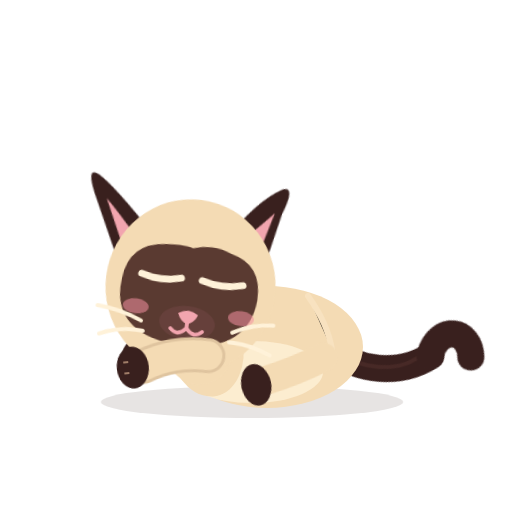
t = 0.00 s
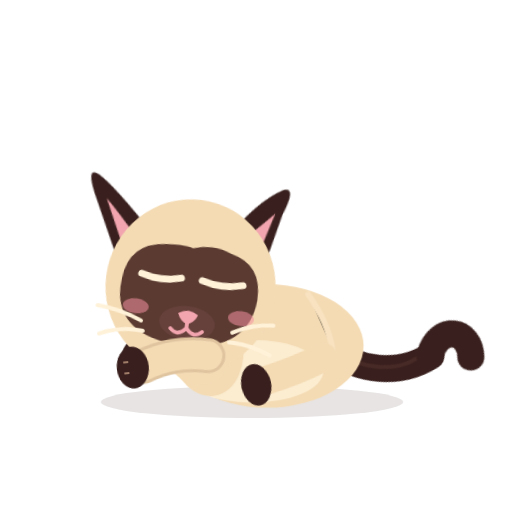
t = 0.48 s
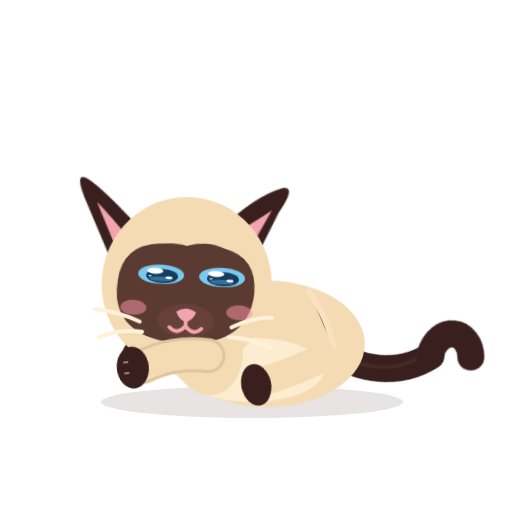
t = 0.98 s
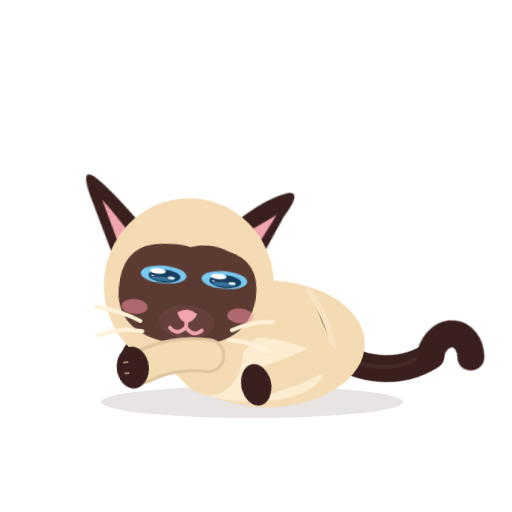
t = 1.43 s
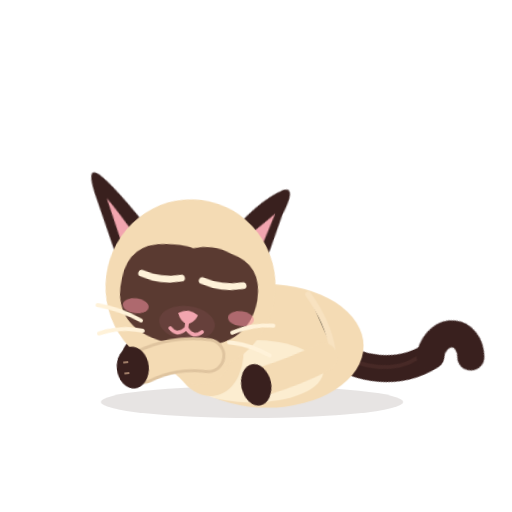
t = 1.93 s
t = 2.40 s: frame unchanged from t = 0.00 s, image omitted

The animated SVG that drew these frames (rendered in a browser with its animation timeline set to each time). Animation: 18 CSS @keyframes rules; one cycle of 2.40 s.

<?xml version="1.0" encoding="UTF-8"?>
<svg xmlns="http://www.w3.org/2000/svg" viewBox="0 0 512 512" width="512" height="512" role="img" aria-label="Azami · Un œil">
<title>Azami · Un œil</title><desc>Elle dort ; les yeux s’entrouvrent à peine, une oreille pivote vers nous, puis elle se rendort.</desc>
<style><![CDATA[
*{animation-fill-mode:both}
#character{transform-box:view-box;transform-origin:255px 402px}#core{transform-box:view-box;transform-origin:268px 330px}#neck{transform-box:view-box;transform-origin:196px 300px}#head{transform-box:view-box;transform-origin:178px 290px}#ear-left{transform-box:view-box;transform-origin:112px 170px}#ear-right{transform-box:view-box;transform-origin:231px 170px}#tail{transform-box:view-box;transform-origin:339px 296px}#tail-tip{transform-box:view-box;transform-origin:377px 214px}#eye-l{transform-box:view-box;transform-origin:146px 211px}#eye-r{transform-box:view-box;transform-origin:207px 211px}#pupils-l{transform-box:view-box;transform-origin:146px 211px}#pupils-r{transform-box:view-box;transform-origin:207px 211px}#mouth-open{transform-box:view-box;transform-origin:177px 262px}#blush{transform-box:view-box;transform-origin:177px 245px}#whiskers{transform-box:view-box;transform-origin:177px 262px}#front-near{transform-box:view-box;transform-origin:211px 312px}#front-far{transform-box:view-box;transform-origin:210px 312px}#back-near{transform-box:view-box;transform-origin:324px 316px}#back-far{transform-box:view-box;transform-origin:320px 316px}#ground-shadow{transform-box:view-box;transform-origin:252px 402px}
#eyes-happy{opacity:0}#mouth-open{opacity:0}#character{transform:translate(0px,50px) rotate(0deg) scale(1,1)}#front-near{transform:translate(-6px,-6px) rotate(84deg) scale(1,1)}#front-far{transform:translate(-2px,-10px) rotate(80deg) scale(1,1)}#back-near{transform:translate(-4px,-8px) rotate(78deg) scale(1,1)}#back-far{transform:translate(0px,-10px) rotate(74deg) scale(1,1)}#head{transform:translate(6px,16px) rotate(7deg) scale(1,1)}#neck{transform:translate(0px,8px) rotate(4deg) scale(1,1)}#tail{transform:translate(0px,6px) rotate(68deg) scale(1,1)}#tail-tip{transform:translate(0px,0px) rotate(-40deg) scale(1,1)}#ear-left{transform:translate(0px,0px) rotate(-18deg) scale(1,1)}#ear-right{transform:translate(0px,0px) rotate(16deg) scale(1,1)}#ground-shadow{transform:translate(0px,0px) rotate(0deg) scale(1.08,1)}#eyes-blink{transform:translate(0px,0px) rotate(0deg) scale(1,1)}
#character{animation:k-character 2.4s 1 both}
@keyframes k-character{0.0%{transform:translate(0px,50px) rotate(0deg) scale(1,1);opacity:1;animation-timing-function:linear}100.0%{transform:translate(0px,50px) rotate(0deg) scale(1,1);opacity:1;animation-timing-function:linear}}
#front-near{animation:k-front-near 2.4s 1 both}
@keyframes k-front-near{0.0%{transform:translate(-6px,-6px) rotate(84deg) scale(1,1);opacity:1;animation-timing-function:linear}100.0%{transform:translate(-6px,-6px) rotate(84deg) scale(1,1);opacity:1;animation-timing-function:linear}}
#front-far{animation:k-front-far 2.4s 1 both}
@keyframes k-front-far{0.0%{transform:translate(-2px,-10px) rotate(80deg) scale(1,1);opacity:1;animation-timing-function:linear}100.0%{transform:translate(-2px,-10px) rotate(80deg) scale(1,1);opacity:1;animation-timing-function:linear}}
#back-near{animation:k-back-near 2.4s 1 both}
@keyframes k-back-near{0.0%{transform:translate(-4px,-8px) rotate(78deg) scale(1,1);opacity:1;animation-timing-function:linear}100.0%{transform:translate(-4px,-8px) rotate(78deg) scale(1,1);opacity:1;animation-timing-function:linear}}
#back-far{animation:k-back-far 2.4s 1 both}
@keyframes k-back-far{0.0%{transform:translate(0px,-10px) rotate(74deg) scale(1,1);opacity:1;animation-timing-function:linear}100.0%{transform:translate(0px,-10px) rotate(74deg) scale(1,1);opacity:1;animation-timing-function:linear}}
#head{animation:k-head 2.4s 1 both}
@keyframes k-head{0.0%{transform:translate(6px,16px) rotate(7deg) scale(1,1);opacity:1;animation-timing-function:linear}20.833%{transform:translate(6px,16px) rotate(7deg) scale(1,1);opacity:1;animation-timing-function:cubic-bezier(.45,0,.55,1)}37.5%{transform:translate(7px,14px) rotate(3deg) scale(1,1);opacity:1;animation-timing-function:cubic-bezier(.45,0,.55,1)}79.167%{transform:translate(6px,16px) rotate(7deg) scale(1,1);opacity:1;animation-timing-function:cubic-bezier(.45,0,.55,1)}100.0%{transform:translate(6px,16px) rotate(7deg) scale(1,1);opacity:1;animation-timing-function:linear}}
#neck{animation:k-neck 2.4s 1 both}
@keyframes k-neck{0.0%{transform:translate(0px,8px) rotate(4deg) scale(1,1);opacity:1;animation-timing-function:linear}100.0%{transform:translate(0px,8px) rotate(4deg) scale(1,1);opacity:1;animation-timing-function:linear}}
#tail{animation:k-tail 2.4s 1 both}
@keyframes k-tail{0.0%{transform:translate(0px,6px) rotate(68deg) scale(1,1);opacity:1;animation-timing-function:linear}100.0%{transform:translate(0px,6px) rotate(68deg) scale(1,1);opacity:1;animation-timing-function:linear}}
#tail-tip{animation:k-tail-tip 2.4s 1 both}
@keyframes k-tail-tip{0.0%{transform:translate(0px,0px) rotate(-40deg) scale(1,1);opacity:1;animation-timing-function:linear}100.0%{transform:translate(0px,0px) rotate(-40deg) scale(1,1);opacity:1;animation-timing-function:linear}}
#ear-left{animation:k-ear-left 2.4s 1 both}
@keyframes k-ear-left{0.0%{transform:translate(0px,0px) rotate(-18deg) scale(1,1);opacity:1;animation-timing-function:linear}100.0%{transform:translate(0px,0px) rotate(-18deg) scale(1,1);opacity:1;animation-timing-function:linear}}
#ear-right{animation:k-ear-right 2.4s 1 both}
@keyframes k-ear-right{0.0%{transform:translate(0px,0px) rotate(16deg) scale(1,1);opacity:1;animation-timing-function:linear}16.667%{transform:translate(0px,0px) rotate(16deg) scale(1,1);opacity:1;animation-timing-function:cubic-bezier(.5,0,.75,0)}22.917%{transform:translate(0px,0px) rotate(30deg) scale(1,1);opacity:1;animation-timing-function:cubic-bezier(.34,1.56,.64,1)}66.667%{transform:translate(0px,0px) rotate(28deg) scale(1,1);opacity:1;animation-timing-function:cubic-bezier(.45,0,.55,1)}83.333%{transform:translate(0px,0px) rotate(16deg) scale(1,1);opacity:1;animation-timing-function:cubic-bezier(.45,0,.55,1)}100.0%{transform:translate(0px,0px) rotate(16deg) scale(1,1);opacity:1;animation-timing-function:linear}}
#ground-shadow{animation:k-ground-shadow 2.4s 1 both}
@keyframes k-ground-shadow{0.0%{transform:translate(0px,0px) rotate(0deg) scale(1.08,1);opacity:1;animation-timing-function:linear}100.0%{transform:translate(0px,0px) rotate(0deg) scale(1.08,1);opacity:1;animation-timing-function:linear}}
#eye-l{animation:k-eye-l 2.4s 1 both}
@keyframes k-eye-l{0.0%{transform:translate(0px,0px) rotate(0deg) scale(1,1);opacity:0;animation-timing-function:linear}22.917%{transform:translate(0px,0px) rotate(0deg) scale(1,1);opacity:0;animation-timing-function:steps(1,end)}23.75%{transform:translate(0px,0px) rotate(0deg) scale(1,0.12);opacity:1;animation-timing-function:cubic-bezier(.45,0,.55,1)}35.417%{transform:translate(0px,0px) rotate(0deg) scale(1,0.38);opacity:1;animation-timing-function:cubic-bezier(.45,0,.55,1)}62.5%{transform:translate(0px,0px) rotate(0deg) scale(1,0.34);opacity:1;animation-timing-function:cubic-bezier(.45,0,.55,1)}75.0%{transform:translate(0px,0px) rotate(0deg) scale(1,0.1);opacity:1;animation-timing-function:steps(1,end)}75.833%{transform:translate(0px,0px) rotate(0deg) scale(1,1);opacity:0;animation-timing-function:linear}100.0%{transform:translate(0px,0px) rotate(0deg) scale(1,1);opacity:0;animation-timing-function:linear}}
#eye-r{animation:k-eye-r 2.4s 1 both}
@keyframes k-eye-r{0.0%{transform:translate(0px,0px) rotate(0deg) scale(1,1);opacity:0;animation-timing-function:linear}22.917%{transform:translate(0px,0px) rotate(0deg) scale(1,1);opacity:0;animation-timing-function:steps(1,end)}23.75%{transform:translate(0px,0px) rotate(0deg) scale(1,0.12);opacity:1;animation-timing-function:cubic-bezier(.45,0,.55,1)}35.417%{transform:translate(0px,0px) rotate(0deg) scale(1,0.38);opacity:1;animation-timing-function:cubic-bezier(.45,0,.55,1)}62.5%{transform:translate(0px,0px) rotate(0deg) scale(1,0.34);opacity:1;animation-timing-function:cubic-bezier(.45,0,.55,1)}75.0%{transform:translate(0px,0px) rotate(0deg) scale(1,0.1);opacity:1;animation-timing-function:steps(1,end)}75.833%{transform:translate(0px,0px) rotate(0deg) scale(1,1);opacity:0;animation-timing-function:linear}100.0%{transform:translate(0px,0px) rotate(0deg) scale(1,1);opacity:0;animation-timing-function:linear}}
#eyes-blink{animation:k-eyes-blink 2.4s 1 both}
@keyframes k-eyes-blink{0.0%{transform:translate(0px,0px) rotate(0deg) scale(1,1);opacity:1;animation-timing-function:linear}22.917%{transform:translate(0px,0px) rotate(0deg) scale(1,1);opacity:1;animation-timing-function:steps(1,end)}23.75%{transform:translate(0px,0px) rotate(0deg) scale(1,1);opacity:0;animation-timing-function:steps(1,end)}75.0%{transform:translate(0px,0px) rotate(0deg) scale(1,1);opacity:0;animation-timing-function:steps(1,end)}75.833%{transform:translate(0px,0px) rotate(0deg) scale(1,1);opacity:1;animation-timing-function:linear}100.0%{transform:translate(0px,0px) rotate(0deg) scale(1,1);opacity:1;animation-timing-function:linear}}
#pupils-l{animation:k-pupils-l 2.4s 1 both}
@keyframes k-pupils-l{0.0%{transform:translate(4px,2px) rotate(0deg) scale(1,1);opacity:1;animation-timing-function:linear}100.0%{transform:translate(4px,2px) rotate(0deg) scale(1,1);opacity:1;animation-timing-function:linear}}
#pupils-r{animation:k-pupils-r 2.4s 1 both}
@keyframes k-pupils-r{0.0%{transform:translate(4px,2px) rotate(0deg) scale(1,1);opacity:1;animation-timing-function:linear}100.0%{transform:translate(4px,2px) rotate(0deg) scale(1,1);opacity:1;animation-timing-function:linear}}
#core{animation:c-core 2.4s 1 both}
@keyframes c-core{0.0%{transform:translate(0px,0px) rotate(0deg) scale(1,1);opacity:1;animation-timing-function:cubic-bezier(.45,0,.55,1)}50.0%{transform:translate(0px,-2px) rotate(0deg) scale(1.02,1.04);opacity:1;animation-timing-function:cubic-bezier(.45,0,.55,1)}100.0%{transform:translate(0px,0px) rotate(0deg) scale(1,1);opacity:1;animation-timing-function:cubic-bezier(.45,0,.55,1)}}
@media(prefers-reduced-motion:reduce){*{animation:none!important}}
]]></style>


<g id="ground-shadow"><ellipse cx="252" cy="402" rx="140" ry="16" fill="#39201E" opacity=".12"/></g>
<g id="character">
  <g id="tail">
    <path d="M334 302 C363 286 384 250 377 212" stroke="#39201E" stroke-width="27" stroke-linecap="round" fill="none"/>
    <path d="M336 302 C365 279 379 251 374 226" stroke="#6B403A" stroke-width="4" stroke-linecap="round" fill="none" opacity=".28"/>
    <g id="tail-tip"><path d="M377 213 C370 180 401 171 414 195" stroke="#39201E" stroke-width="27" stroke-linecap="round" fill="none"/></g>
  </g>
  <g id="back-far"><path d="M320 313 Q314 343 322 376" stroke="#DFC49F" stroke-width="26" fill="none" stroke-linecap="round"/><ellipse cx="324" cy="384" rx="19" ry="14" fill="#39201E"/></g>
  <g id="front-far"><path d="M210 309 Q198 344 205 377" stroke="#E6CCA7" stroke-width="27" fill="none" stroke-linecap="round"/><ellipse cx="205" cy="385" rx="19" ry="13" fill="#39201E"/></g>
  <g id="core">
    <ellipse cx="267" cy="297" rx="96" ry="61" fill="#F4DBB4"/>
    <ellipse cx="252" cy="322" rx="71" ry="31" fill="#FFF2D9" opacity=".78"/>
    <ellipse cx="206" cy="296" rx="37" ry="51" transform="rotate(-12 206 296)" fill="#F4DBB4"/>
    <path d="M308 246 Q328 274 332 300" stroke="#F9E4C3" stroke-width="6" opacity=".8" stroke-linecap="round"/>
  </g>
  <g id="back-near"><path d="M324 313 Q332 342 335 377" stroke="#F4DBB4" stroke-width="29" fill="none" stroke-linecap="round"/><ellipse cx="337" cy="384" rx="21" ry="15" fill="#39201E"/></g>
  <g id="neck"><ellipse cx="196" cy="276" rx="39" ry="51" transform="rotate(-10 196 276)" fill="#F4DBB4"/></g>
  <g id="head">
    <g id="ear-left"><path d="M130 178 Q102 124 89 110 Q78 99 81 127 L92 206Z" fill="#39201E"/><path d="M112 175 Q98 145 92 135 L98 181Z" fill="#F2A5AF"/></g>
    <g id="ear-right"><path d="M206 177 Q219 129 239 108 Q250 100 248 131 L253 196Z" fill="#39201E"/><path d="M220 174 Q235 146 241 133 L242 176Z" fill="#F2A5AF"/></g>
    <ellipse cx="176" cy="220" rx="85" ry="87" fill="#F4DBB4"/>
    <path d="M107 220 Q110 184 147 181 Q166 179 174 182 Q194 175 213 183 Q245 190 244 226 Q241 276 179 280 Q114 280 107 237 Q106 229 107 220Z" fill="#5A3A31"/>
    <g id="blush"><ellipse cx="124" cy="246" rx="13" ry="7.5" fill="#F48FA0" opacity=".55"/><ellipse cx="230" cy="246" rx="13" ry="7.5" fill="#F48FA0" opacity=".55"/></g>
    <g id="eye-l"><g transform="translate(146 211)"><g id="pupils-l"><ellipse rx="23" ry="26" fill="#78C8F0"/><ellipse cx="1" cy="4" rx="16" ry="19" fill="#163C5C"/>
      <ellipse cx="0" cy="12" rx="12" ry="6" fill="#4E9FCF" opacity=".55"/><circle cx="-6" cy="-9" r="8" fill="#FFFFFF"/><circle cx="8" cy="8" r="3.6" fill="#FFFFFF"/><circle cx="-11" cy="5" r="1.8" fill="#FFFFFF" opacity=".9"/></g></g></g>
    <g id="eye-r"><g transform="translate(207 211)"><g id="pupils-r"><ellipse rx="23" ry="26" fill="#78C8F0"/><ellipse cx="1" cy="4" rx="16" ry="19" fill="#163C5C"/>
      <ellipse cx="0" cy="12" rx="12" ry="6" fill="#4E9FCF" opacity=".55"/><circle cx="-6" cy="-9" r="8" fill="#FFFFFF"/><circle cx="8" cy="8" r="3.6" fill="#FFFFFF"/><circle cx="-11" cy="5" r="1.8" fill="#FFFFFF" opacity=".9"/></g></g></g>
    <g id="eyes-blink"><path d="M126 213 Q146 219 166 213 M187 213 Q207 219 228 213" stroke="#FFF2D9" stroke-width="7" stroke-linecap="round" fill="none"/></g>
    <g id="eyes-happy"><path d="M127 218 Q146 194 165 218 M188 218 Q207 194 226 218" stroke="#FFF2D9" stroke-width="7.5" stroke-linecap="round" fill="none"/></g>
    <ellipse cx="177" cy="257" rx="28" ry="17" fill="#66403B"/>
    <path d="M167 248 Q177 241 187 248 Q184 256 177 258 Q170 256 167 248Z" fill="#F2A5AF"/>
    <g id="mouth-smile" stroke="#F2A5AF" stroke-width="3.8" stroke-linecap="round" fill="none"><path d="M177 257 V262 M177 262 Q169 272 161 264 M177 262 Q185 272 193 264"/></g>
    <g id="mouth-open"><ellipse cx="177" cy="268" rx="11" ry="13" fill="#8F4357"/><path d="M170 274 Q177 266 184 274 Q177 281 170 274Z" fill="#F6A2B0"/></g>
    <g id="whiskers" stroke="#FFF2D9" stroke-width="4" stroke-linecap="round" fill="none"><path d="M131 260 Q109 251 86 250 M134 270 Q111 268 91 278 M223 261 Q242 250 263 249 M221 271 Q241 270 263 279"/></g>
    
  </g>
  <g id="front-near"><path d="M211 309 Q203 343 215 375" stroke="#DFC49F" stroke-width="35" fill="none" stroke-linecap="round"/><path d="M211 309 Q203 343 215 375" stroke="#F4DBB4" stroke-width="29" fill="none" stroke-linecap="round"/><ellipse cx="215" cy="385" rx="21" ry="16" fill="#39201E"/><path d="M209 389 L209 394 M220 389 L220 394" stroke="#F2C8A5" stroke-width="2" opacity=".56"/></g>
  
</g>


</svg>
